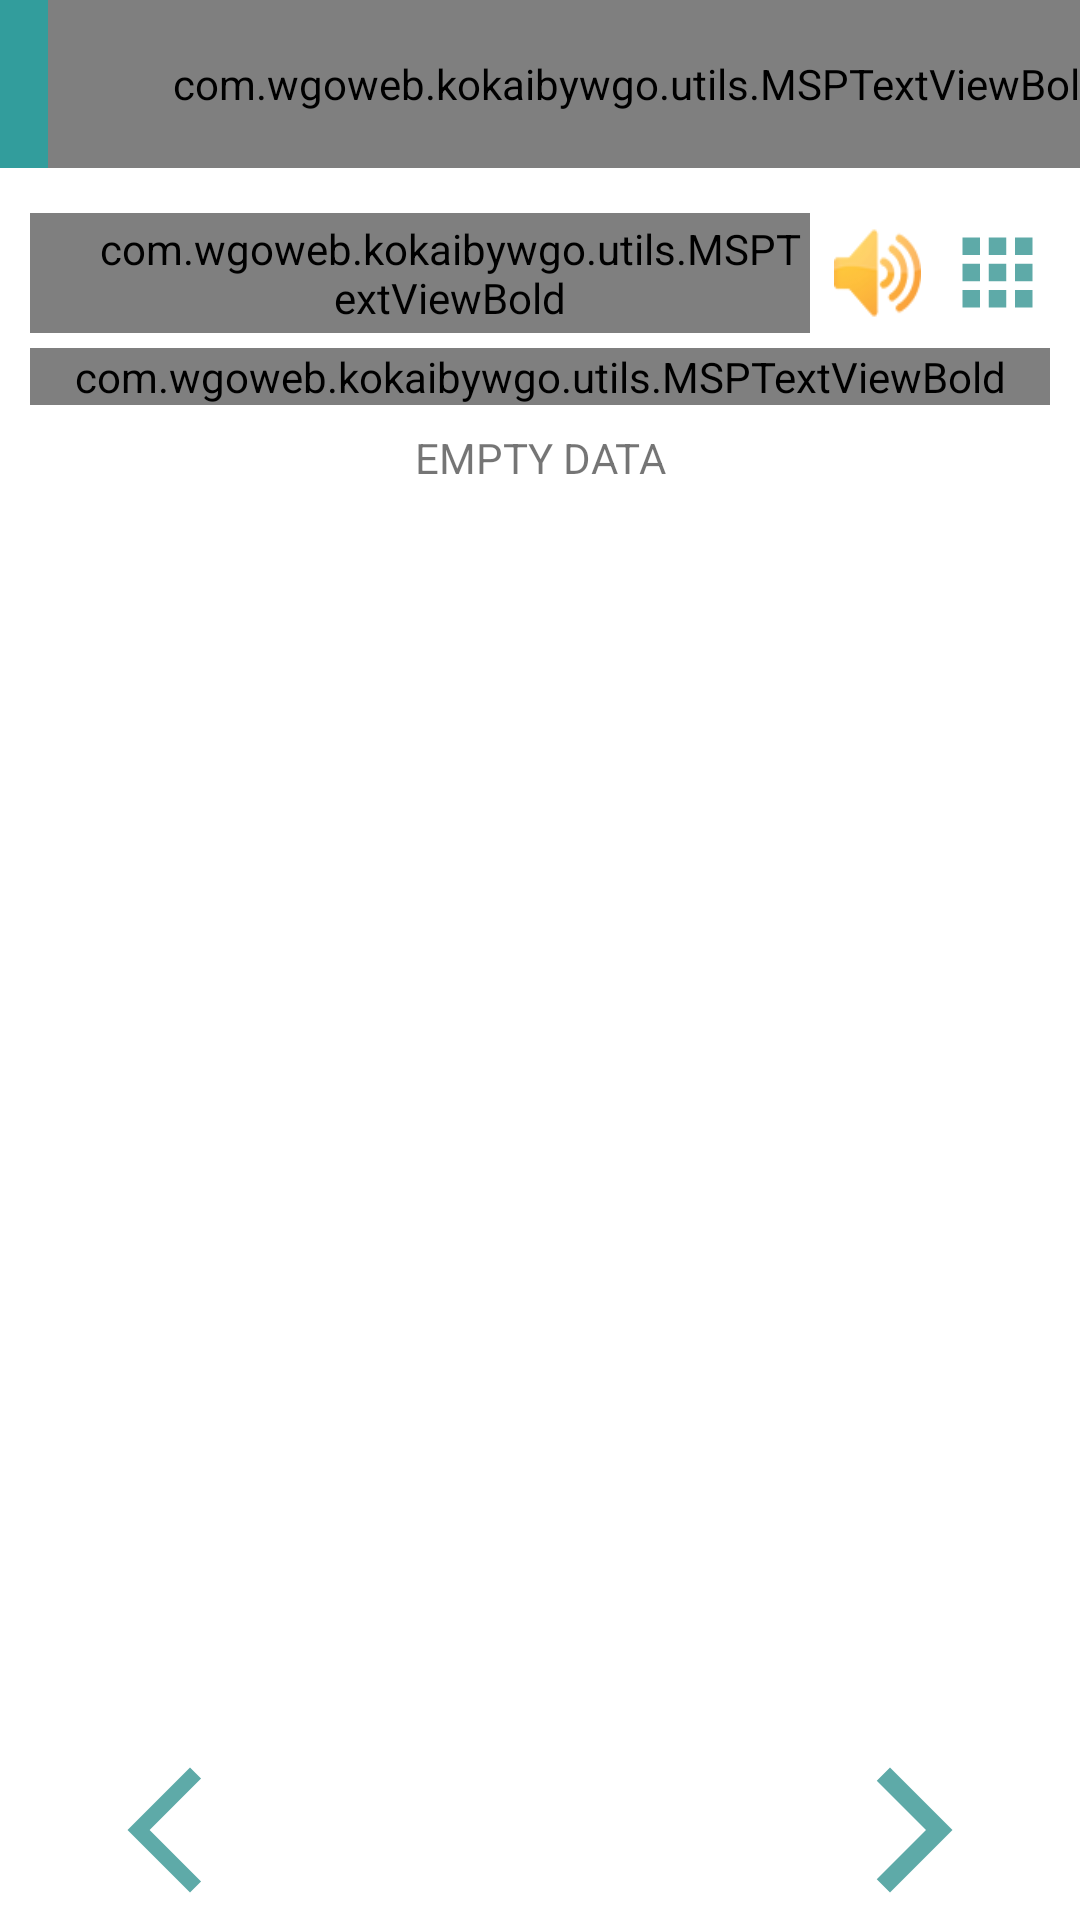

Android layout source for this screen:
<!-- AndroidManifest.xml: application theme Theme.KoKaiByWGO -->
<!-- res/layout/activity_alphabet_by_sound.xml -->
<?xml version="1.0" encoding="utf-8"?>
<RelativeLayout xmlns:android="http://schemas.android.com/apk/res/android"
    xmlns:app="http://schemas.android.com/apk/res-auto"
    xmlns:tools="http://schemas.android.com/tools"
    android:layout_width="match_parent"
    android:layout_height="match_parent"
    android:orientation="vertical"
    tools:context=".ui.activities.sounds.AlphabetBySoundActivity">

    <LinearLayout
        android:layout_width="match_parent"
        android:layout_height="match_parent"
        android:orientation="vertical">

        
        <androidx.appcompat.widget.Toolbar
            android:id="@+id/toolbar_custom"
            android:layout_width="match_parent"
            android:layout_height="?attr/actionBarSize"
            android:background="@color/colorAccent">

            <com.wgoweb.kokaibywgo.utils.MSPTextViewBold
                android:id="@+id/tv_title"
                android:layout_width="match_parent"
                android:layout_height="match_parent"
                android:gravity="center"
                android:paddingStart="@dimen/toolbar_title_paddingStart"
                android:paddingEnd="0dp"
                android:text= "@string/app_name"
                android:textColor="@color/colorWhite"
                android:textSize="@dimen/toolbar_title_text_size" />

        </androidx.appcompat.widget.Toolbar>
        
    <LinearLayout
        android:layout_width="match_parent"
        android:layout_height="wrap_content"
        android:orientation="vertical"
        android:gravity="center"
        android:padding="5dp"
        android:layout_marginBottom="50dp"
        >

        
        <LinearLayout
            android:layout_width="match_parent"
            android:layout_height="wrap_content"
            android:orientation="vertical"
            android:gravity="center"
            android:padding="5dp"
            >
            <LinearLayout
                android:layout_width="match_parent"
                android:layout_height="wrap_content"
                android:orientation="horizontal"
                android:gravity="center" >

                <com.wgoweb.kokaibywgo.utils.MSPTextViewBold
                    android:id="@+id/activity_title"
                    android:layout_width="0dp"
                    android:layout_height="40dp"
                    android:layout_weight="1"
                    android:gravity="left|center"
                    android:paddingLeft="20dp"
                    android:textSize="20sp"
                    android:textColor="@color/colorPrimary"
                    android:text="@string/menu_learn_alphabet" />


                <ImageButton
                    android:id="@+id/btn_play_alphabet_sound"
                    android:layout_width="@dimen/btn_menu_icon_width"
                    android:layout_height="@dimen/btn_menu_icon_height"
                    android:background="@android:color/transparent"
                    android:contentDescription="Go next"
                    android:foreground="?attr/selectableItemBackgroundBorderless"
                    android:padding="8dp"
                    android:src="@drawable/sound_on"
                    android:scaleType="fitXY"/>
                <ImageView
                    android:id="@+id/btn_menu_all_alphabets"
                    android:layout_width="wrap_content"
                    android:layout_height="wrap_content"
                    android:src="@drawable/button_tool_bar_grid"
                    />
            </LinearLayout>
            <com.wgoweb.kokaibywgo.utils.MSPTextViewBold
                android:id="@+id/tv_alphabet_list"
                android:layout_width="match_parent"
                android:layout_height="wrap_content"
                android:gravity="center"
                android:textSize="25sp"
                android:textColor="@color/colorPrimary"
                android:text="@string/menu_main_home"/>

            <LinearLayout
                android:layout_width="match_parent"
                android:layout_height="wrap_content"
                android:orientation="vertical">
                <androidx.recyclerview.widget.RecyclerView
                    android:id="@+id/rv_alphabet_data_items"
                    android:layout_width="match_parent"
                    android:layout_height="wrap_content"
                    android:visibility="gone" />

                <TextView
                    android:id="@+id/tv_alphabet_no_items_found"
                    android:layout_width="match_parent"
                    android:layout_height="wrap_content"
                    android:layout_marginStart="8dp"
                    android:layout_marginTop="8dp"
                    android:layout_marginEnd="8dp"
                    android:text="EMPTY DATA"
                    android:textAlignment="center" />
            </LinearLayout>
        </LinearLayout>
        

        <androidx.recyclerview.widget.RecyclerView
            android:id="@+id/rv_vowel_data_items"
            android:layout_width="match_parent"
            android:layout_height="wrap_content"
            android:visibility="gone"
            app:layout_constraintBottom_toBottomOf="parent"
            app:layout_constraintEnd_toEndOf="parent"
            app:layout_constraintStart_toStartOf="parent"
            app:layout_constraintTop_toTopOf="parent"
            android:padding="16dp"/>

    </LinearLayout>

    </LinearLayout>

    
    <LinearLayout
        android:layout_width="match_parent"
        android:layout_height="wrap_content"
        android:orientation="horizontal"
        android:gravity="center"
        android:layout_marginTop="8dp"
        android:paddingBottom="5dp"
        android:layout_alignParentBottom="true"
        android:background="@color/colorWhite"
        >

        <ImageButton
            android:id="@+id/btn_previous_sound"
            android:layout_width="wrap_content"
            android:layout_height="wrap_content"
            android:src="@drawable/tts_play_back"
            android:background="@color/colorWhite"
            android:contentDescription="@string/go_back"
            android:layout_marginRight="200dp"
            />

        <ImageButton
            android:id="@+id/btn_next_sound"
            android:layout_width="wrap_content"
            android:layout_height="wrap_content"
            android:src="@drawable/tts_play_next"
            android:background="@color/colorWhite"
            android:contentDescription="@string/go_next"
            />

    </LinearLayout>
    

</RelativeLayout>
<!-- resources referenced by this layout -->
<resources>
  <color name="colorAccent">#329D9C</color>
  <color name="colorPrimary">#456268</color>
  <color name="colorWhite">#FFFFFF</color>
  <dimen name="btn_menu_icon_height">50sp</dimen>
  <dimen name="btn_menu_icon_width">45sp</dimen>
  <dimen name="toolbar_title_paddingStart">-50dp</dimen>
  <dimen name="toolbar_title_text_size">18sp</dimen>
  <!-- drawable button_tool_bar_grid (drawable) -->
  <vector android:height="35dp" android:tint="#5EAAA8"
      android:viewportHeight="24" android:viewportWidth="24"
      android:width="35dp" xmlns:android="http://schemas.android.com/apk/res/android">
      <path android:fillColor="@android:color/white" android:pathData="M4,8h4L8,4L4,4v4zM10,20h4v-4h-4v4zM4,20h4v-4L4,16v4zM4,14h4v-4L4,10v4zM10,14h4v-4h-4v4zM16,4v4h4L20,4h-4zM10,8h4L14,4h-4v4zM16,14h4v-4h-4v4zM16,20h4v-4h-4v4z"/>
  </vector>
  <!-- drawable sound_on: png bitmap (drawable-v24, 17676 bytes) -->
  <!-- drawable tts_play_back (drawable) -->
  <vector android:height="50dp" android:tint="#5EAAA8"
      android:viewportHeight="24" android:viewportWidth="24"
      android:width="50dp" xmlns:android="http://schemas.android.com/apk/res/android">
      <path android:fillColor="@android:color/white" android:pathData="M17.77,3.77l-1.77,-1.77l-10,10l10,10l1.77,-1.77l-8.23,-8.23z"/>
  </vector>
  <!-- drawable tts_play_next (drawable) -->
  <vector android:height="50dp" android:tint="#5EAAA8"
      android:viewportHeight="24" android:viewportWidth="24"
      android:width="50dp" xmlns:android="http://schemas.android.com/apk/res/android">
      <path android:fillColor="@android:color/white" android:pathData="M5.88,4.12L13.76,12l-7.88,7.88L8,22l10,-10L8,2z"/>
  </vector>
  <string name="app_name">KoKaiByWGO</string>
  <string name="go_back">GoBack</string>
  <string name="go_next">GoNext</string>
  <string name="menu_learn_alphabet">ตัวอักษรไทย</string>
  <string name="menu_main_home">เทียบเสียง</string>
  <style name="Theme.KoKaiByWGO" parent="Theme.MaterialComponents.DayNight.DarkActionBar">
          <item name="windowActionBar">false</item>
          <item name="windowNoTitle">true</item>
  
          
          <item name="colorPrimary">@color/purple_500</item>
          <item name="colorPrimaryVariant">@color/purple_700</item>
          <item name="colorOnPrimary">@color/white</item>
          
          <item name="colorSecondary">@color/teal_200</item>
          <item name="colorSecondaryVariant">@color/teal_700</item>
          <item name="colorOnSecondary">@color/black</item>
          
          <item name="android:statusBarColor" tools:targetApi="l">?attr/colorPrimaryVariant</item>
          
      </style>
  <color name="purple_500">#FF6200EE</color>
  <color name="purple_700">#FF3700B3</color>
  <color name="white">#FFFFFFFF</color>
  <color name="teal_200">#FF03DAC5</color>
  <color name="teal_700">#FF018786</color>
  <color name="black">#FF000000</color>
</resources>
